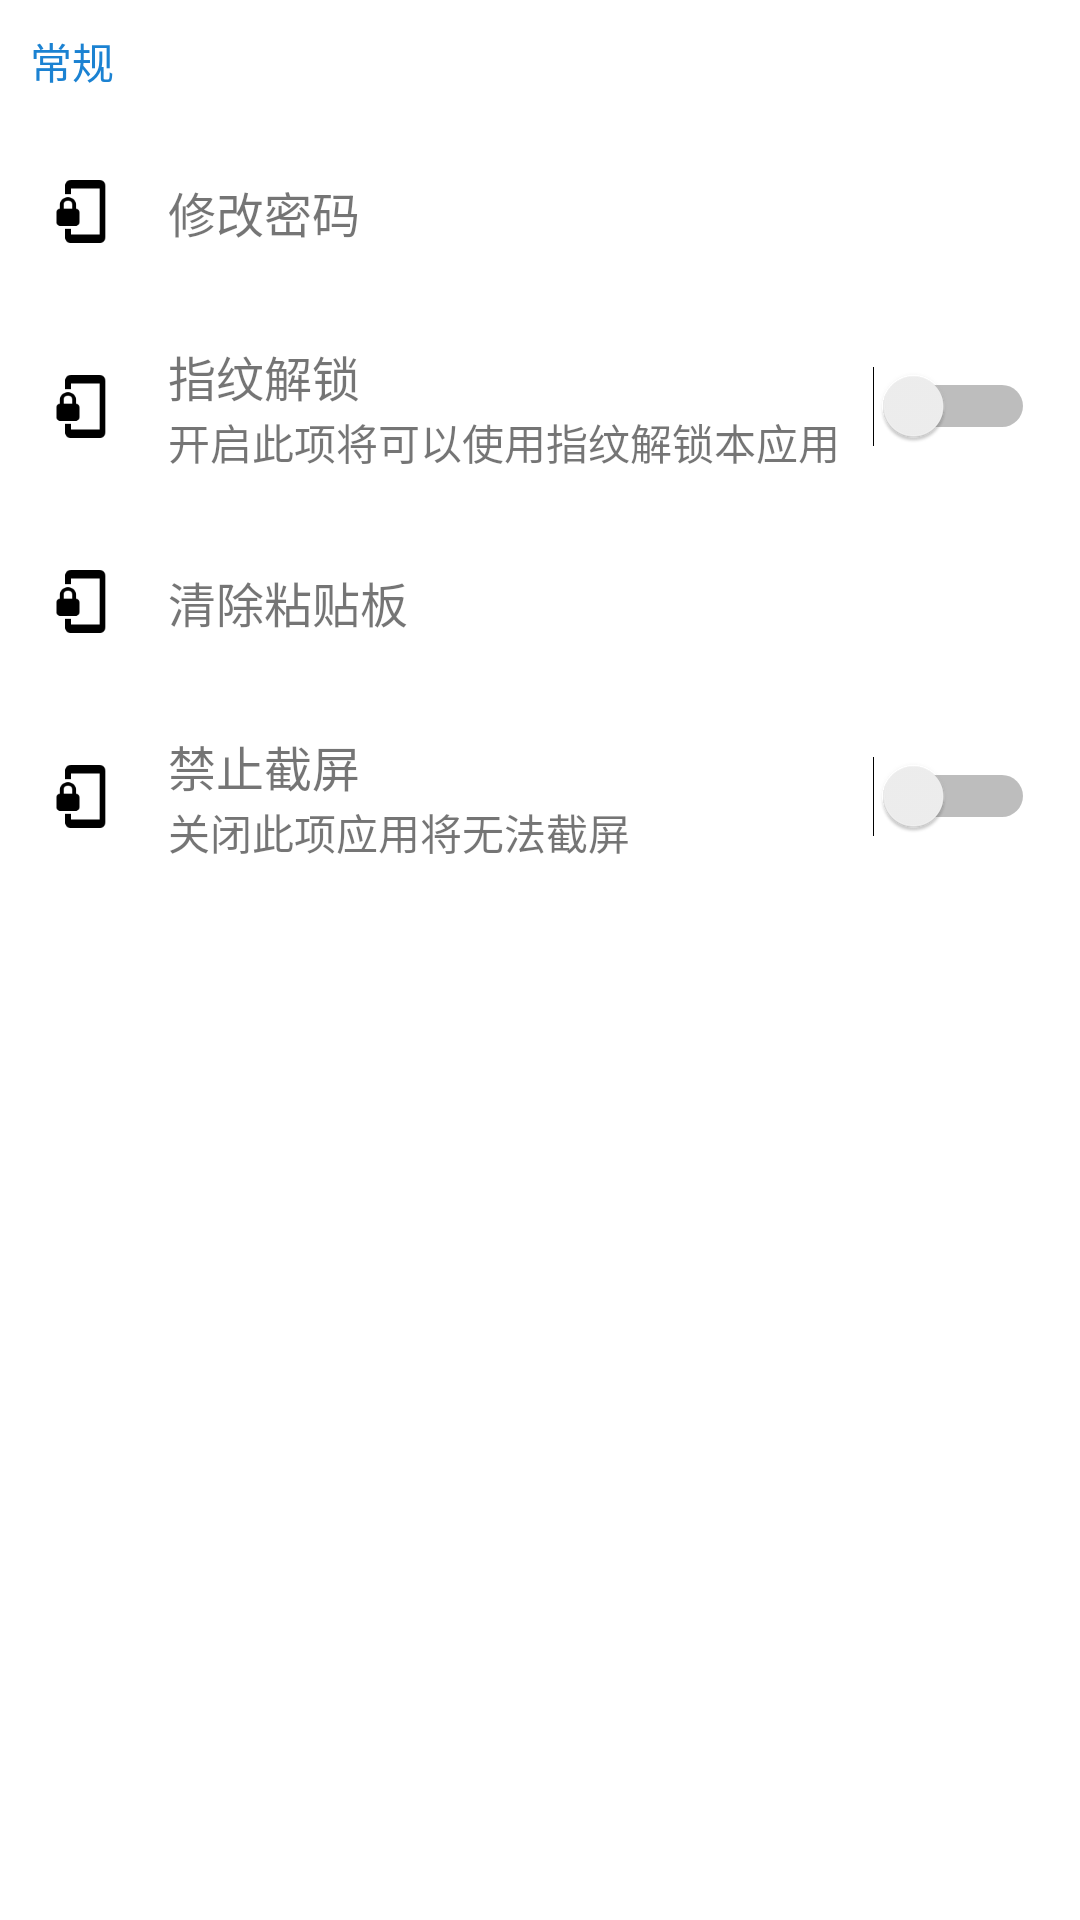

Here is an Android app screen rendered from its layout file. Give the layout XML and the strings, colors and styles it references.
<!-- AndroidManifest.xml: fallback theme Theme.MaterialComponents.DayNight.NoActionBar -->
<!-- res/layout/fragment_set.xml -->
<?xml version="1.0" encoding="utf-8"?>
<LinearLayout xmlns:android="http://schemas.android.com/apk/res/android"
    android:orientation="vertical"
    android:background="@color/white" android:layout_width="match_parent"
    android:layout_height="match_parent">
    <TextView
        android:layout_marginLeft="10dp"
        android:layout_marginTop="10dp"
        android:textColor="@color/black_one"
        android:layout_width="wrap_content"
        android:layout_height="wrap_content"
        android:text="常规"/>

    <LinearLayout
        android:id="@+id/ly_modify_pw"
        android:clickable="true"
        android:background="@drawable/pw_dianji"
        android:layout_marginTop="15dp"
        android:orientation="horizontal"
        android:layout_width="match_parent"
        android:layout_height="50dp">

        <ImageView
            android:layout_gravity="center_vertical"
            android:layout_marginLeft="15dp"
            android:background="@drawable/ic_modify_pwd"
            android:layout_width="23dp"
            android:layout_height="23dp" />

        <TextView
            android:layout_gravity="center_vertical"
            android:textSize="16dp"
            android:layout_width="wrap_content"
            android:layout_height="wrap_content"
            android:layout_marginLeft="18dp"
            android:text="修改密码"
            />
    </LinearLayout>
    <LinearLayout
        android:clickable="true"
        android:layout_marginTop="15dp"
        android:orientation="horizontal"
        android:layout_width="match_parent"
        android:layout_height="50dp">

        <ImageView
            android:layout_gravity="center_vertical"
            android:layout_marginLeft="15dp"
            android:background="@drawable/ic_modify_pwd"
            android:layout_width="23dp"
            android:layout_height="23dp" />

        <LinearLayout
            android:orientation="vertical"
            android:layout_weight="1"
            android:layout_gravity="center_vertical"
            android:layout_width="wrap_content"
            android:layout_height="wrap_content"
            android:layout_marginLeft="18dp"

            >
            <TextView
                android:text="指纹解锁"
                android:textSize="16dp"
                android:layout_width="wrap_content"
                android:layout_height="wrap_content" />

            <TextView
                android:text="开启此项将可以使用指纹解锁本应用"
                android:layout_width="wrap_content"
                android:layout_height="wrap_content" />
        </LinearLayout>
        <Switch
            android:layout_marginRight="15dp"
            android:id="@+id/sw_modify_zw"
            android:layout_gravity="center_vertical"
            android:layout_width="wrap_content"
            android:layout_height="wrap_content" />

    </LinearLayout>

    <LinearLayout
        android:id="@+id/ly_modify_copy"
        android:clickable="true"
        android:background="@drawable/pw_dianji"
        android:layout_marginTop="15dp"
        android:orientation="horizontal"
        android:layout_width="match_parent"
        android:layout_height="50dp">

        <ImageView
            android:layout_gravity="center_vertical"
            android:layout_marginLeft="15dp"
            android:background="@drawable/ic_modify_pwd"
            android:layout_width="23dp"
            android:layout_height="23dp" />

        <TextView
            android:textSize="16dp"
            android:layout_gravity="center_vertical"
            android:layout_width="wrap_content"
            android:layout_height="wrap_content"
            android:layout_marginLeft="18dp"
            android:text="清除粘贴板"
            />
    </LinearLayout>

    <LinearLayout
        android:clickable="true"
        android:layout_marginTop="15dp"
        android:orientation="horizontal"
        android:layout_width="match_parent"
        android:layout_height="50dp">

        <ImageView
            android:layout_gravity="center_vertical"
            android:layout_marginLeft="15dp"
            android:background="@drawable/ic_modify_pwd"
            android:layout_width="23dp"
            android:layout_height="23dp" />

        <LinearLayout
            android:orientation="vertical"
            android:layout_weight="1"
            android:layout_gravity="center_vertical"
            android:layout_width="wrap_content"
            android:layout_height="wrap_content"
            android:layout_marginLeft="18dp"

            >
            <TextView
                android:text="禁止截屏"
                android:textSize="16dp"
                android:layout_width="wrap_content"
                android:layout_height="wrap_content" />

            <TextView
                android:text="关闭此项应用将无法截屏"
                android:layout_width="wrap_content"
                android:layout_height="wrap_content" />
        </LinearLayout>
        <Switch
            android:layout_marginRight="15dp"
            android:id="@+id/sw_modify_jp"
            android:layout_gravity="center_vertical"
            android:layout_width="wrap_content"
            android:layout_height="wrap_content" />

    </LinearLayout>
</LinearLayout>
<!-- resources referenced by this layout -->
<resources>
  <color name="black_one">#1b82d2</color>
  <color name="white">#ffffff</color>
  <!-- drawable ic_modify_pwd: png bitmap (drawable-xxhdpi, 672 bytes) -->
  <!-- drawable pw_dianji (drawable) -->
  <?xml version="1.0" encoding="utf-8"?>
  <selector xmlns:android="http://schemas.android.com/apk/res/android">
  
      <item android:state_pressed="true" android:drawable="@color/idbt"/>
      <item android:state_pressed="false" android:drawable="@color/white"/>
  
  </selector>
  <color name="idbt">#dad9d9</color>
</resources>
